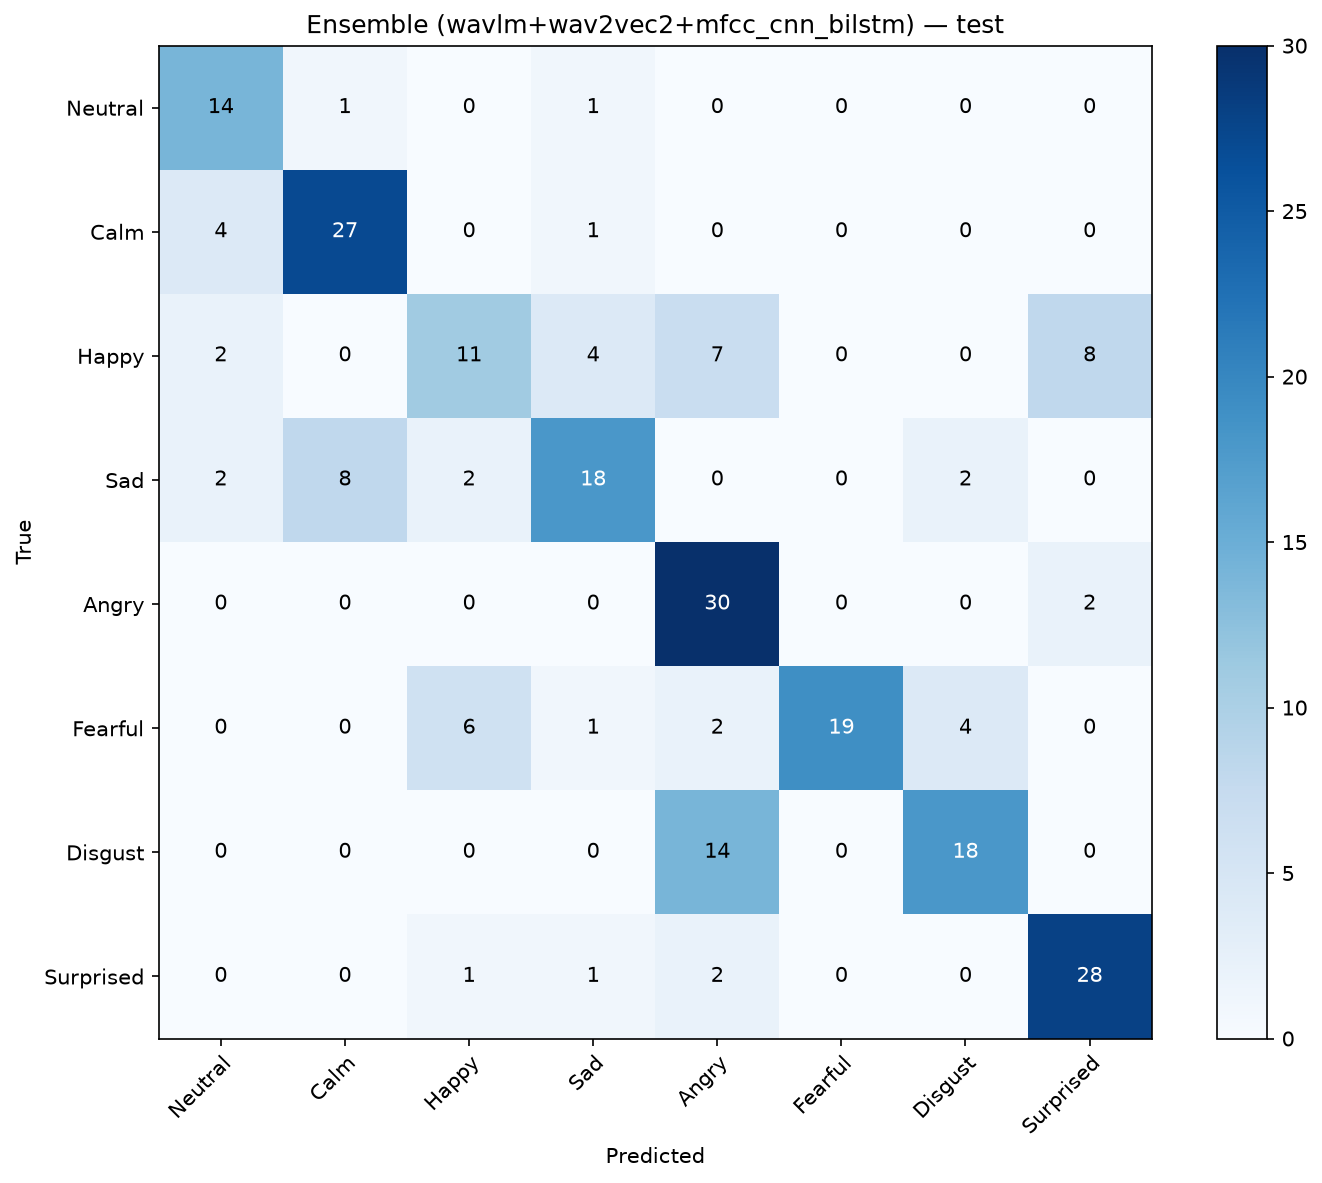

Values plotted in this chart, from the file beside it:
, Neutral, Calm, Happy, Sad, Angry, Fearful, Disgust, Surprised
Neutral, 14, 1, 0, 1, 0, 0, 0, 0
Calm, 4, 27, 0, 1, 0, 0, 0, 0
Happy, 2, 0, 11, 4, 7, 0, 0, 8
Sad, 2, 8, 2, 18, 0, 0, 2, 0
Angry, 0, 0, 0, 0, 30, 0, 0, 2
Fearful, 0, 0, 6, 1, 2, 19, 4, 0
Disgust, 0, 0, 0, 0, 14, 0, 18, 0
Surprised, 0, 0, 1, 1, 2, 0, 0, 28
